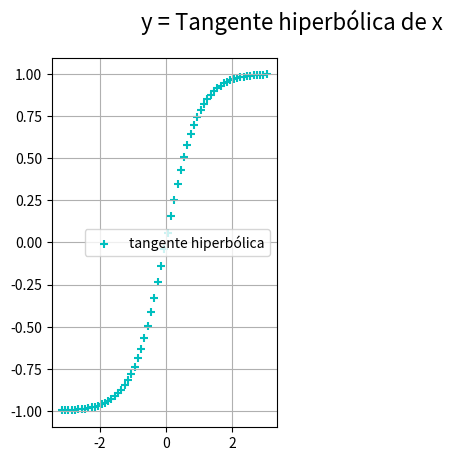

The matplotlib source for this figure:
# Matplotlib [Python]
# Ejercicios de práctica

# [redacted]
# Version: 2.0

# IMPORTANTE: NO borrar los comentarios
# que aparecen en verde con el hashtag "#"

# Ejercicios de matplotlib
import numpy as np
import matplotlib.pyplot as plt


if __name__ == '__main__':
    print("Bienvenidos a otra clase de Inove con Python")
    print("Scatter Plot")

    # NOTA: aproveche los ejemplos "scatter_plot" de clase

    # Se desea graficar la función tanh para el siguiente
    # intervalor de valores de "X"
    x = np.arange(-np.pi, np.pi, 0.1)

    # Función y = tanh(x) --> tangente hiperbólica
    y = np.tanh(x)

    # Alumno: Graficar la función utilizando "scatter"
    # utilizando "x" e "y" ya disponible

    # Colocar la leyenda y el label con el nombre de la función

    # Elegir un marker a elección

    # Crear acá su gráfico

    fig = plt.figure()
    fig.suptitle('y = Tangente hiperbólica de x', fontsize=16)
    ax1=fig.add_subplot(1,2,1)
    

    ax1.scatter(x, y, c='c', marker='+' , label='tangente hiperbólica')
    ax1.legend()
    ax1.grid()
    plt.show()

   

    plt.show()


    print("terminamos")
